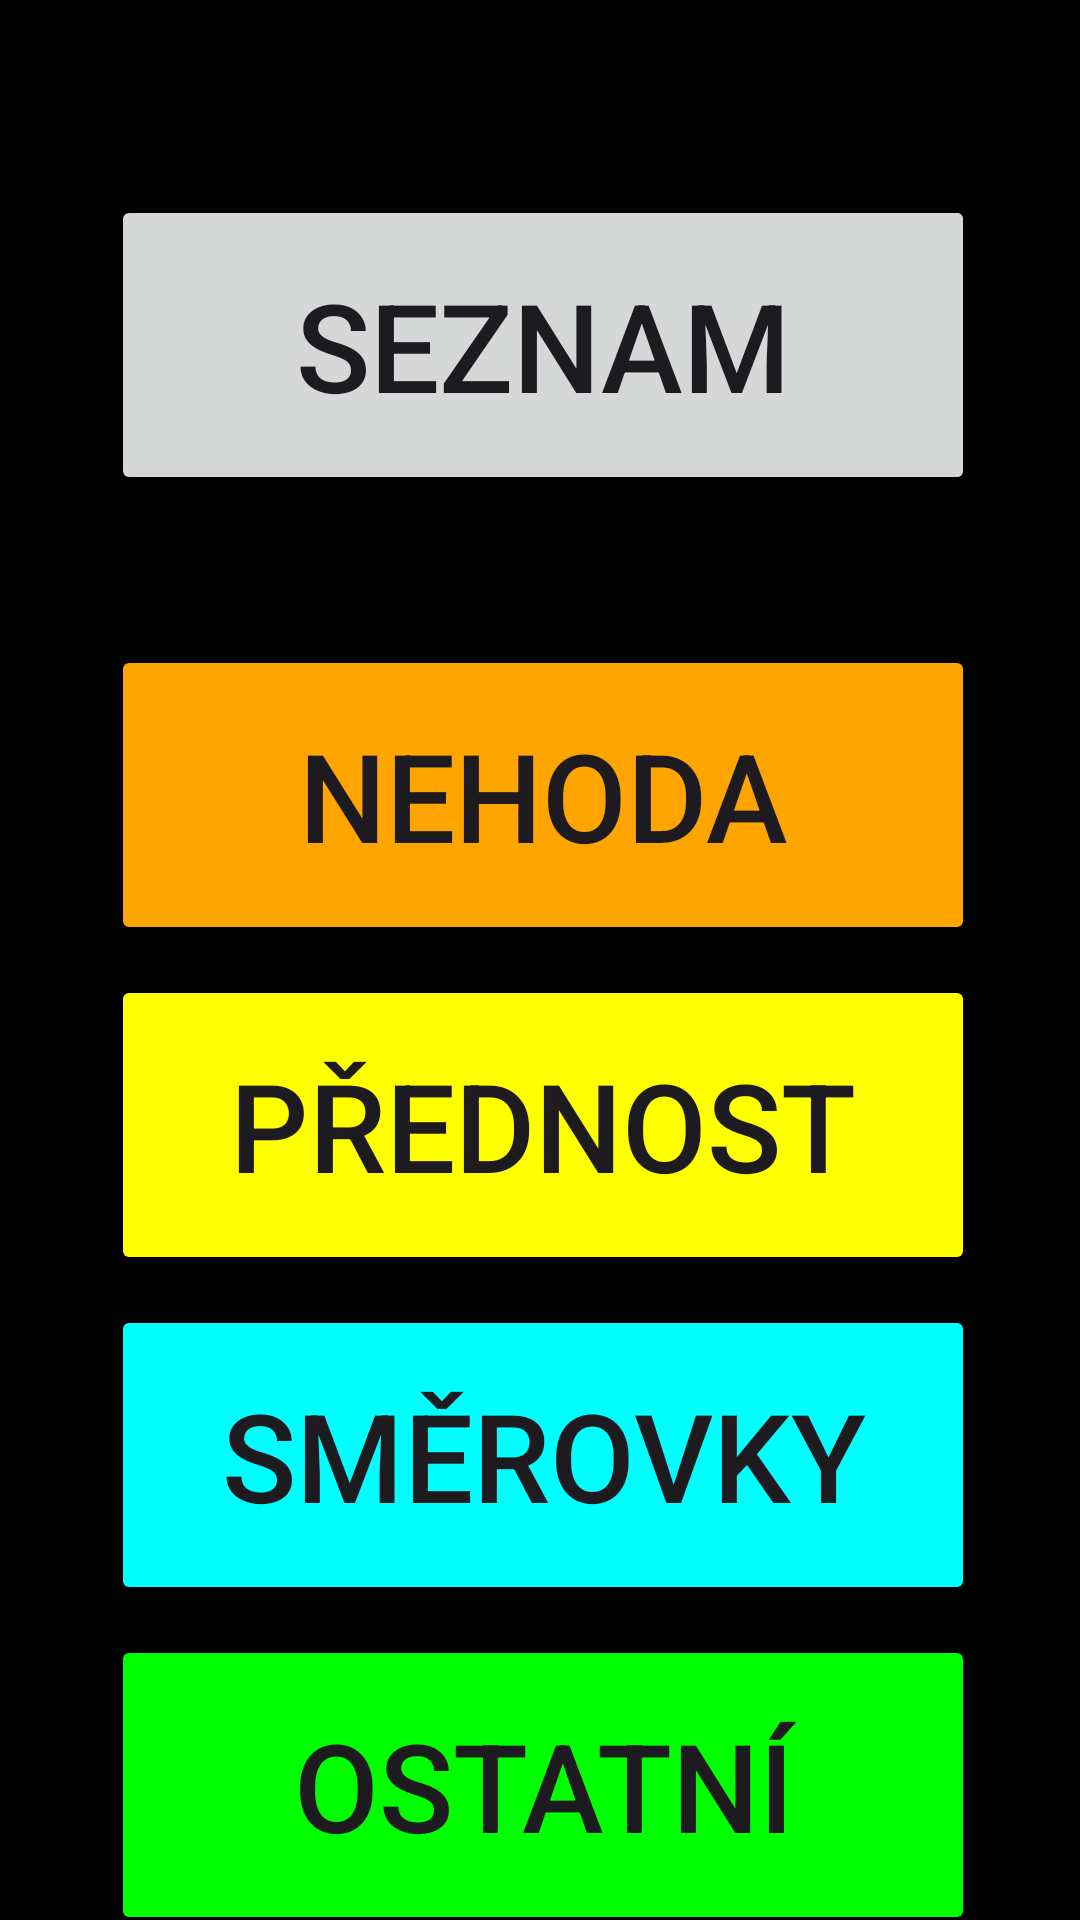

Android layout source for this screen:
<!-- AndroidManifest.xml: application theme Theme.Dashcam_java -->
<!-- res/layout/fragment_first.xml -->
<?xml version="1.0" encoding="utf-8"?>
<androidx.core.widget.NestedScrollView xmlns:android="http://schemas.android.com/apk/res/android"
    xmlns:app="http://schemas.android.com/apk/res-auto"
    xmlns:tools="http://schemas.android.com/tools"
    android:layout_width="match_parent"
    android:layout_height="match_parent"
    tools:context=".FirstFragment"
    android:background="@color/black">>

    <androidx.constraintlayout.widget.ConstraintLayout
        android:layout_width="match_parent"
        android:layout_height="match_parent"
        android:padding="35dp"

        android:layout_marginTop="30dp">
        <TextView
            android:id="@+id/textView"
            android:layout_width="353dp"
            android:layout_height="71dp"
            android:layout_marginTop="16dp"
            android:text="Hradišťská letecká"
            android:textSize="6mm"
            android:textColor="@color/white"
            android:gravity="center_horizontal"
            app:layout_constraintEnd_toEndOf="parent"
            app:layout_constraintStart_toStartOf="parent"
            app:layout_constraintTop_toTopOf="parent" />



        <include
            layout="@layout/activity_main2"
            tools:layout_editor_absoluteX="66dp"
            tools:layout_editor_absoluteY="96dp" />

        <Button
            android:id="@+id/button_first"
            android:layout_width="288dp"
            android:layout_height="100dp"
            android:layout_gravity="center_horizontal"
            android:text="@string/next"
            android:textSize="7mm"
            app:layout_constraintEnd_toEndOf="parent"
            app:layout_constraintHorizontal_bias="0.968"
            app:layout_constraintStart_toStartOf="parent"
            app:layout_constraintTop_toTopOf="parent"
            app:layout_constraintVertical_bias="0.0" />

    </androidx.constraintlayout.widget.ConstraintLayout>


</androidx.core.widget.NestedScrollView>
<!-- res/layout/activity_main2.xml (included above) -->
<?xml version="1.0" encoding="utf-8"?>
<androidx.constraintlayout.widget.ConstraintLayout xmlns:android="http://schemas.android.com/apk/res/android"
    xmlns:app="http://schemas.android.com/apk/res-auto"
    xmlns:tools="http://schemas.android.com/tools"
    android:layout_width="match_parent"
    android:layout_height="match_parent"
    tools:context="slozka.tlacitka"
    android:background="@color/black">



    <Button
        android:id="@+id/button"
        android:layout_width="280dp"
        android:layout_height="100dp"
        android:layout_gravity="center_horizontal"
        android:layout_marginBottom="580dp"

        android:text="None"
        android:textSize="7mm"
        app:layout_constraintBottom_toBottomOf="parent"
        app:layout_constraintEnd_toEndOf="parent" />

    <Button
        android:id="@+id/buttonnehoda"
        android:layout_width="288dp"
        android:layout_height="100dp"
        android:layout_gravity="center_horizontal"
        android:layout_marginBottom="430dp"
        android:backgroundTint="#FFA500"
        android:text="Nehoda"
        android:textSize="7mm"
        android:onClick="buttonnehoda"

        app:layout_constraintBottom_toBottomOf="parent"
        app:layout_constraintEnd_toEndOf="parent" />

    <Button
        android:id="@+id/button2"
        android:layout_width="288dp"
        android:layout_height="100dp"

        android:layout_marginBottom="320dp"
        android:text="Přednost"
        android:textSize="7mm"
        app:layout_constraintBottom_toBottomOf="parent"
        app:layout_constraintEnd_toEndOf="parent"
        android:backgroundTint="#FFFF00"
        android:layout_gravity="center_horizontal"
        android:onClick="tlacitkoprednost"/>

    <Button
        android:id="@+id/button3"
        android:layout_width="288dp"
        android:layout_height="100dp"
        android:layout_gravity="center_horizontal"
        android:layout_marginBottom="210dp"
        android:text="Směrovky"
        android:textSize="7mm"
        app:layout_constraintBottom_toBottomOf="parent"
        app:layout_constraintEnd_toEndOf="parent"
        android:backgroundTint="#00FFFF"
        android:onClick="tlacitkosmerovky"/>

    <Button
        android:id="@+id/button4"
        android:layout_width="288dp"
        android:layout_height="100dp"
        android:layout_gravity="center_horizontal"
        android:layout_marginBottom="100dp"
        android:text="Ostatní"
        android:textSize="7mm"
        app:layout_constraintBottom_toBottomOf="parent"
        app:layout_constraintEnd_toEndOf="parent"
        android:backgroundTint="#00FF00"
        android:onClick="tlacitkoostatni"/>



</androidx.constraintlayout.widget.ConstraintLayout>
<!-- resources referenced by this layout -->
<resources>
  <string name="next">Seznam</string>
  <style name="Theme.Dashcam_java" parent="Base.Theme.Dashcam_java" />
  <style name="Base.Theme.Dashcam_java" parent="Theme.Material3.DayNight.NoActionBar">
          
          
  
      </style>
  <!-- not gathered from this repository: default colours our renderer supplied (Android Studio template values) -->
  <color name="black">#FF000000</color>
  <color name="white">#FFFFFFFF</color>
</resources>
